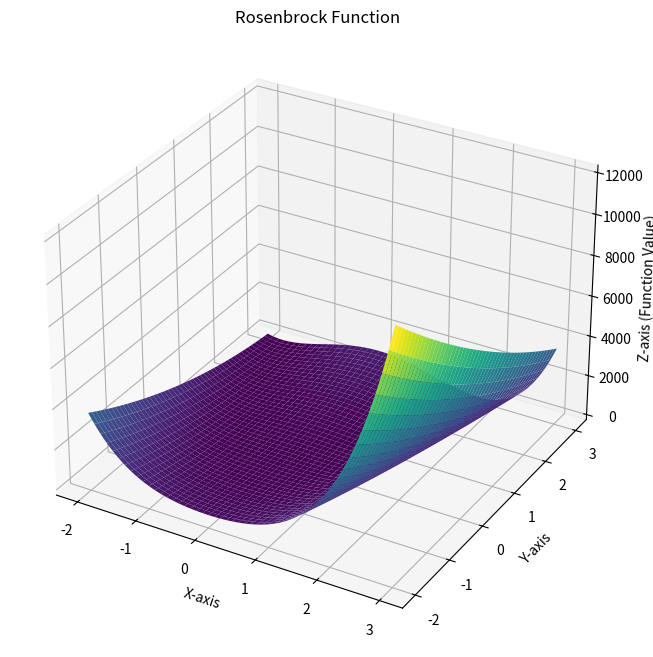

Source code (Python):
import numpy as np
from scipy.optimize import rosen, minimize
import matplotlib.pyplot as plt
from mpl_toolkits.mplot3d import Axes3D

def rosen_function():
    x = np.linspace(-2, 3, 1000)
    y = np.linspace(-2, 3, 1000)
    X, Y = np.meshgrid(x, y)
    Z = rosen(np.array([X, Y]))
    return X, Y, Z

def brute_force():
	x_list = np.linspace(-2, 3, 1000)
	y_list = np.linspace(-2, 3, 1000)
	minimum = 1e10
	x = 0.0
	y = 0.0
	for i in range(len(x_list)):
		for j in range(len(y_list)):
			val = rosen([x_list[i], y_list[j]])
			if val <= minimum:
				minimum = val
				x = x_list[i]
				y = y_list[j]
	return minimum, [x, y]
	
def minimization():
	# Calculating minimum value by scipy minimization
	x = np.linspace(-2, 3, 1000)
	y = np.linspace(-2, 3, 1000)
	xy = [x, y]
		
	initial_guess = np.array([0, 0])  # Starting point for optimization
	result = minimize(rosenbrock, initial_guess)
	print("SciPy minimization value: ", result.fun)
	print("SciPy minimization coordinate: ", result.x)


def rosenbrock(xy):
		return rosen(xy)

def gradientMethod():
	cur_pos = [0.0,0.0]
	past_pos = []
	step = 1e-3
	threshold = 1e-15
	print(step)
	print(cur_pos)
	counter = 0
	while True: 
		x_gradient = (rosen([cur_pos[0] + 1e-8, cur_pos[1]]) - rosen([cur_pos[0] - 1e-8, cur_pos[1]]))/(2 * 1e-8)
		y_gradient = (rosen([cur_pos[0], cur_pos[1] + 1e-8,]) - rosen([cur_pos[0], cur_pos[1] - 1e-8,]))/(2 * 1e-8)

		print("x_gradient is:",x_gradient,"and y gradient is:",y_gradient)
		new_pos = [cur_pos[0] - x_gradient*step, cur_pos[1] - y_gradient*step]

		counter += 1
		if ((new_pos[0] - cur_pos[0])**2 + (new_pos[1] - cur_pos[1])**2)**0.5 < threshold:
			print("Finished after",counter,"iterations")
			break
		cur_pos = new_pos
		print(cur_pos)
         

def main():
	#minimum, [x, y] = brute_force()
	#print("Brute-force minimum value: ", minimum)
	#print("Brute-force minimum coordinate: ", [x, y])
	#minimization()
	X, Y, Z = rosen_function()

	gradientMethod()
	
	# 3D plot
	fig = plt.figure(figsize=(10, 8))
	ax = fig.add_subplot(111, projection='3d')
	ax.plot_surface(X, Y, Z, cmap='viridis', edgecolor='none')

	ax.set_title("Rosenbrock Function")
	ax.set_xlabel("X-axis")
	ax.set_ylabel("Y-axis")
	ax.set_zlabel("Z-axis (Function Value)")

	#plt.show()
	
main()
